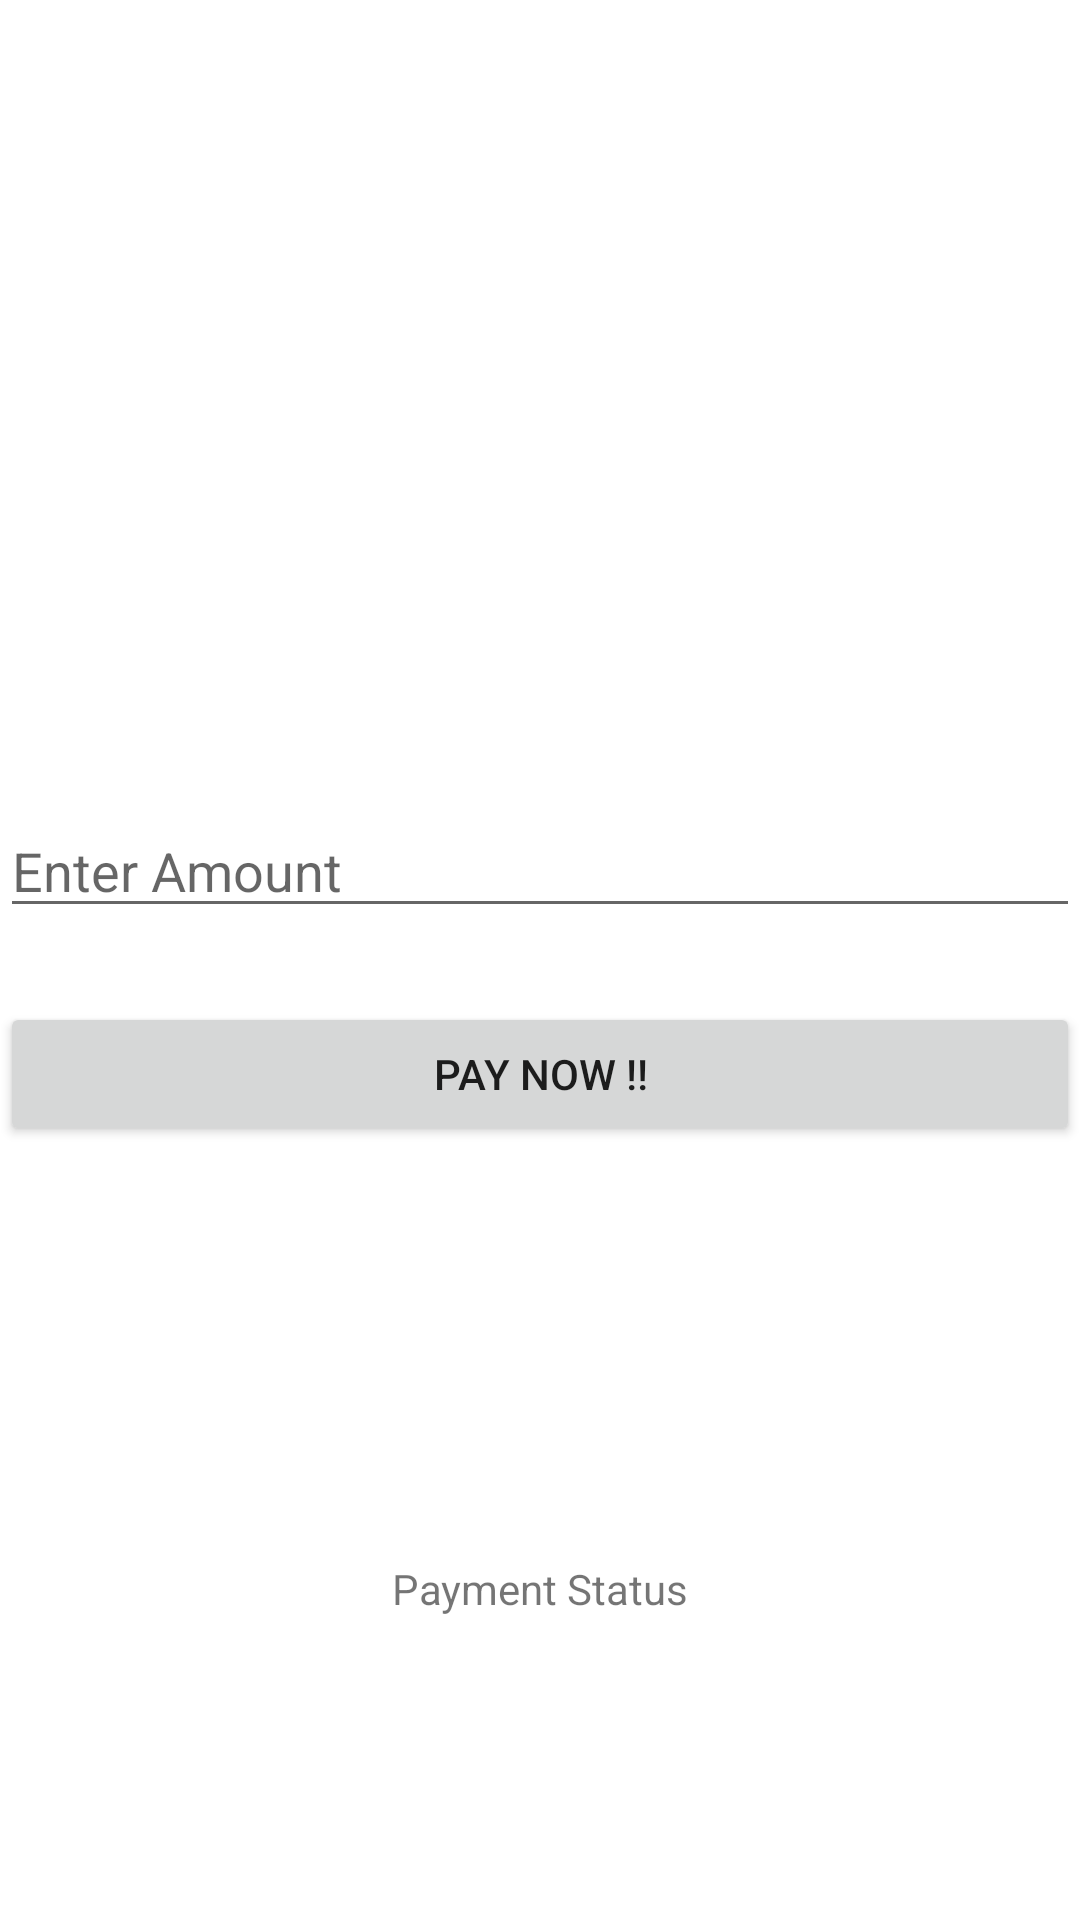

Produce the Android XML layout that renders to this screen, including the resource entries it uses.
<!-- AndroidManifest.xml: application theme Theme.CharusatBookStore -->
<!-- res/layout/activity_payment1.xml -->
<?xml version="1.0" encoding="utf-8"?>
<androidx.constraintlayout.widget.ConstraintLayout xmlns:android="http://schemas.android.com/apk/res/android"
    xmlns:app="http://schemas.android.com/apk/res-auto"
    xmlns:tools="http://schemas.android.com/tools"
    android:layout_width="match_parent"
    android:layout_height="match_parent"
    tools:context=".payment1">

    <EditText

        android:id="@+id/edit_amount"

        android:layout_width="0dp"

        android:layout_height="wrap_content"

        android:layout_marginTop="268dp"

        android:hint="Enter Amount"
        android:inputType="number"
        app:layout_constraintEnd_toEndOf="parent"
        app:layout_constraintStart_toStartOf="parent"
        app:layout_constraintTop_toTopOf="parent" />

    <Button

        android:id="@+id/btn_pay"

        android:layout_width="0dp"

        android:layout_height="wrap_content"

        android:layout_marginTop="157dp"
        android:layout_marginBottom="157dp"
        android:text="Pay Now !!"
        app:layout_constraintBottom_toBottomOf="@+id/paymentStatus"
        app:layout_constraintEnd_toEndOf="parent"
        app:layout_constraintStart_toStartOf="parent"
         />

    <TextView

        android:id="@+id/paymentStatus"

        android:layout_width="0dp"

        android:layout_height="wrap_content"

        android:layout_marginBottom="101dp"

        android:text="Payment Status"

        android:textAlignment="center"
        android:textSize="14sp"
        app:layout_constraintBottom_toBottomOf="parent"
        app:layout_constraintEnd_toEndOf="parent"
        app:layout_constraintStart_toStartOf="parent" />

</androidx.constraintlayout.widget.ConstraintLayout>
<!-- resources referenced by this layout -->
<resources>
  <style name="Theme.CharusatBookStore" parent="Theme.MaterialComponents.DayNight.DarkActionBar">
          
          <item name="colorPrimary">@color/primaryblue</item>
          <item name="colorPrimaryVariant">@color/primarydarkblue</item>
          <item name="colorOnPrimary">@color/primarytext</item>
          
          <item name="colorSecondary">@color/secondaryblue</item>
          <item name="colorSecondaryVariant">@color/secondarydarkblue</item>
          <item name="colorOnSecondary">@color/secondarytext</item>
          
          <item name="android:statusBarColor" tools:targetApi="l">?attr/colorPrimaryVariant</item>
          
      </style>
  <color name="primaryblue">#1976d2</color>
  <color name="primarydarkblue">#004ba0</color>
  <color name="primarytext" tools:ignore="DuplicateDefinition">#ffffff</color>
  <color name="secondaryblue">#90caf9</color>
  <color name="secondarydarkblue">#5d99c6</color>
  <color name="secondarytext" tools:ignore="DuplicateDefinition">#000000</color>
</resources>
